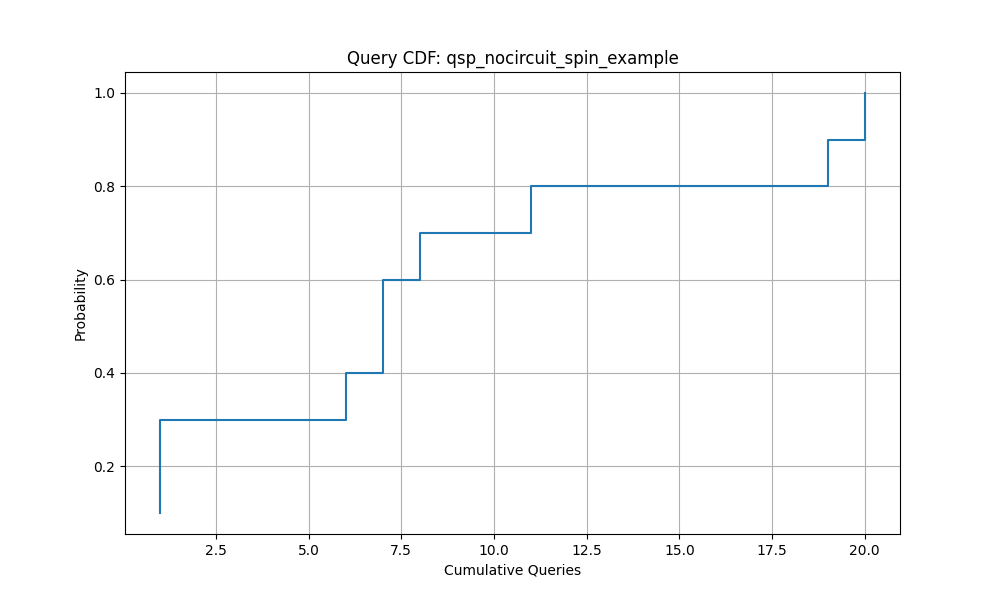

The table this chart was drawn from, first rows:
Queries, Success_Probability
1.0, 0.1
1.0, 0.2
1.0, 0.3
6.0, 0.4
7.0, 0.5
7.0, 0.6
8.0, 0.7
11.0, 0.8
19.0, 0.9
20.0, 1.0
